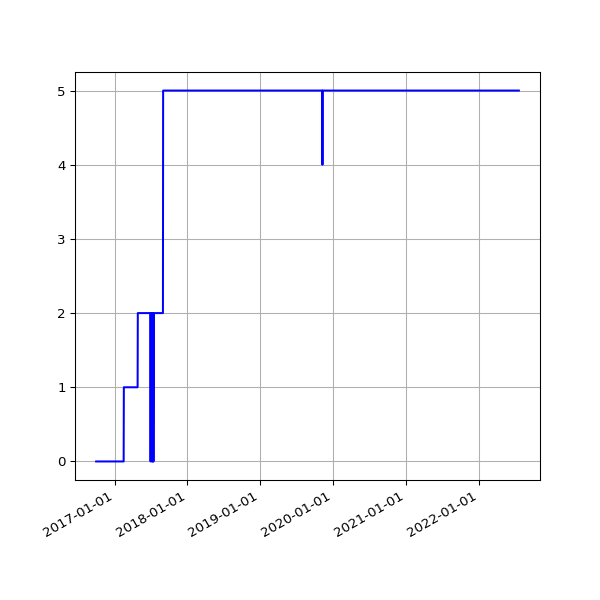

The table this chart was drawn from, first rows:
date, fail
2016-09-30 02:58:41 +0100, 
2016-10-01 03:04:58 +0100, 
2016-10-03 02:44:00 +0100, 
2016-10-04 02:28:44 +0100, 
2016-10-05 03:07:52 +0100, 
2016-10-06 03:08:40 +0100, 
2016-10-07 03:04:31 +0100, 
2016-10-08 02:58:15 +0100, 
2016-10-09 02:56:44 +0100, 
2016-10-10 03:06:56 +0100, 
2016-10-11 02:31:27 +0100, 
2016-10-12 02:31:25 +0100, 
2016-10-14 01:22:26 +0100, 
2016-10-18 12:26:46 +0100, 
2016-10-20 01:15:16 +0100, 
2016-10-20 11:01:41 +0100, 
2016-10-27 04:32:04 +0100, 
2016-10-28 04:32:59 +0100, 
2016-10-29 04:56:48 +0100, 
2016-11-01 04:44:30 +0000, 
2016-11-02 04:26:56 +0000, 
2016-11-03 05:17:56 +0000, 
2016-11-04 04:30:21 +0000, 
2016-11-05 04:28:29 +0000, 
2016-11-06 04:28:06 +0000, 
2016-11-07 04:25:49 +0000, 
2016-11-08 04:26:26 +0000, 
2016-11-09 04:23:03 +0000, 
2016-11-10 04:28:20 +0000, 
2016-11-11 04:29:24 +0000, 
2016-11-12 04:24:27 +0000, 
2016-11-13 04:23:14 +0000, 
2016-11-14 08:16:58 +0000, 
2016-11-15 04:19:07 +0000, 
2016-11-16 04:23:22 +0000, 
2016-11-18 04:21:02 +0000, 
2016-11-19 04:24:47 +0000, 
2016-11-20 04:23:15 +0000, 
2016-11-21 04:33:23 +0000, 
2016-11-22 04:24:45 +0000, 
2016-11-24 04:19:12 +0000, 
2016-11-25 04:33:59 +0000, 
2016-11-26 04:23:11 +0000, 
2016-11-27 04:26:33 +0000, 
2016-11-28 04:27:54 +0000, 
2016-11-29 04:32:52 +0000, 
2016-11-30 04:28:17 +0000, 
2016-12-01 04:37:05 +0000, 
2016-12-02 04:26:18 +0000, 
2016-12-03 04:25:48 +0000, 
2016-12-04 04:29:11 +0000, 
2016-12-05 04:31:01 +0000, 
2016-12-06 04:35:24 +0000, 
2016-12-07 04:32:25 +0000, 
2016-12-08 06:07:45 +0000, 
2016-12-09 06:07:48 +0000, 
2016-12-12 02:33:16 +0000, 
2016-12-14 02:23:57 +0000, 
2016-12-15 08:24:08 +0000, 
2016-12-16 04:32:09 +0000, 
... 1,533 more rows
